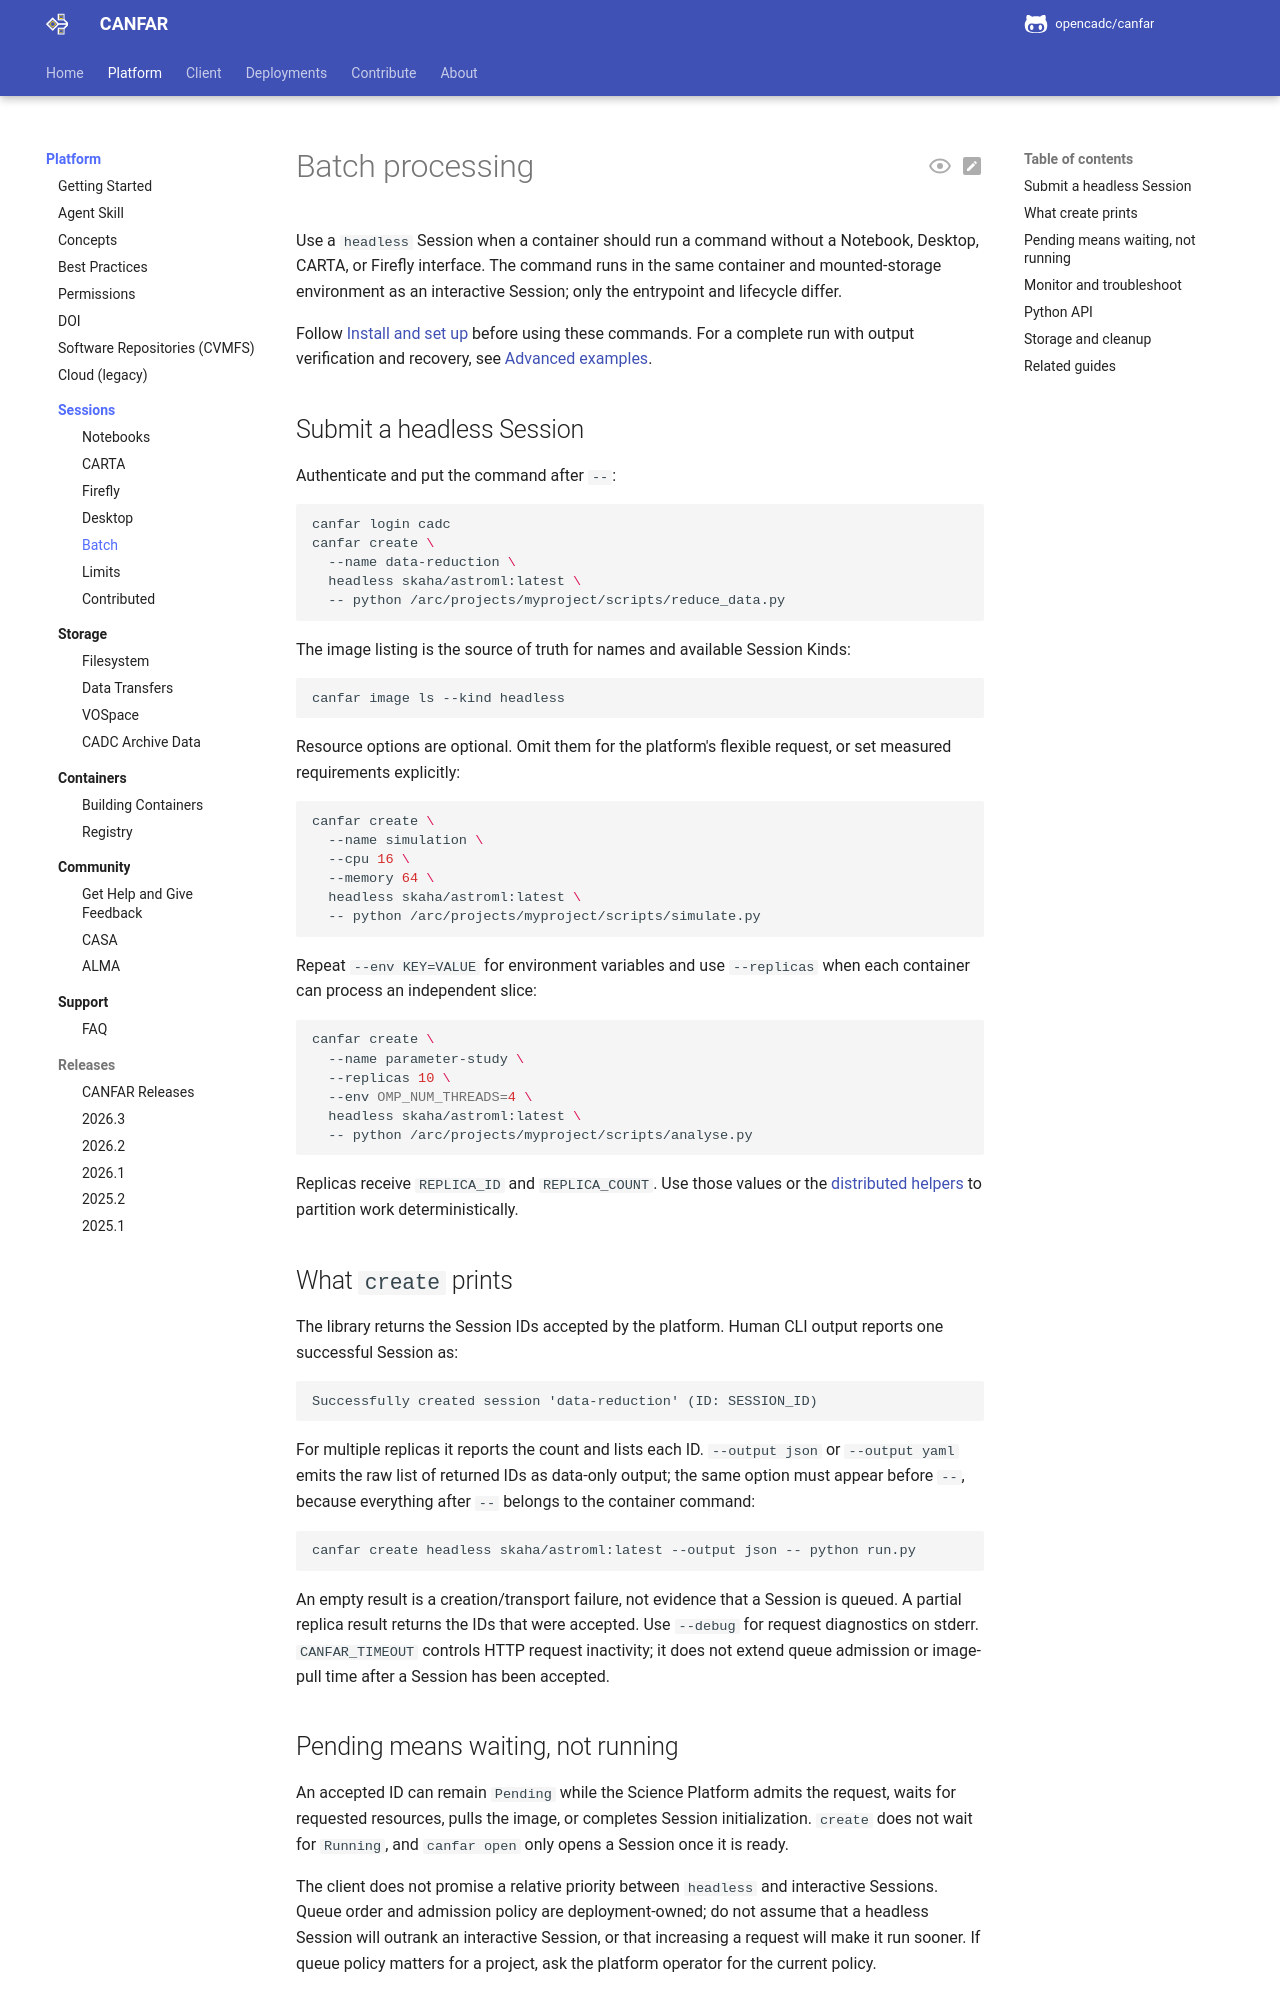

repository: opencadc/canfar · page: edge/platform/sessions/batch/index.html · generator: mkdocs

# Batch processing

Use a `headless` Session when a container should run a command without a
Notebook, Desktop, CARTA, or Firefly interface. The command runs in the same
container and mounted-storage environment as an interactive Session; only the
entrypoint and lifecycle differ.

Follow [Install and set up](../../client/get-started.md#install) before using
these commands. For a complete run with output verification and recovery, see
[Advanced examples](../../client/advanced-examples.md).

<span id="submit-from-the-cli"></span>
<span id="resource-guidance"></span>
<span id="private-images"></span>

## Submit a headless Session

Authenticate and put the command after `--`:

```bash
canfar login cadc
canfar create \
  --name data-reduction \
  headless skaha/astroml:latest \
  -- python /arc/projects/myproject/scripts/reduce_data.py
```

The image listing is the source of truth for names and available Session Kinds:

```bash
canfar image ls --kind headless
```

Resource options are optional. Omit them for the platform's flexible request,
or set measured requirements explicitly:

```bash
canfar create \
  --name simulation \
  --cpu 16 \
  --memory 64 \
  headless skaha/astroml:latest \
  -- python /arc/projects/myproject/scripts/simulate.py
```

Repeat `--env KEY=VALUE` for environment variables and use `--replicas` when
each container can process an independent slice:

```bash
canfar create \
  --name parameter-study \
  --replicas 10 \
  --env OMP_NUM_THREADS=4 \
  headless skaha/astroml:latest \
  -- python /arc/projects/myproject/scripts/analyse.py
```

Replicas receive `REPLICA_ID` and `REPLICA_COUNT`. Use those values or the
[distributed helpers](../../client/helpers.md) to partition work
deterministically.

## What `create` prints

The library returns the Session IDs accepted by the platform. Human CLI output
reports one successful Session as:

```text
Successfully created session 'data-reduction' (ID: SESSION_ID)
```

For multiple replicas it reports the count and lists each ID. `--output json`
or `--output yaml` emits the raw list of returned IDs as data-only output; the
same option must appear before `--`, because everything after `--` belongs to
the container command:

```bash
canfar create headless skaha/astroml:latest --output json -- python run.py
```

An empty result is a creation/transport failure, not evidence that a Session is
queued. A partial replica result returns the IDs that were accepted. Use
`--debug` for request diagnostics on stderr. `CANFAR_TIMEOUT` controls HTTP
request inactivity; it does not extend queue admission or image-pull time
after a Session has been accepted.

## Pending means waiting, not running

An accepted ID can remain `Pending` while the Science Platform admits the
request, waits for requested resources, pulls the image, or completes Session
initialization. `create` does not wait for `Running`, and `canfar open` only
opens a Session once it is ready.

The client does not promise a relative priority between `headless` and
interactive Sessions. Queue order and admission policy are deployment-owned;
do not assume that a headless Session will outrank an interactive Session, or that
increasing a request will make it run sooner. If queue policy matters for a
project, ask the platform operator for the current policy.

<span id="monitor-and-clean-up"></span>
<span id="troubleshooting"></span>
